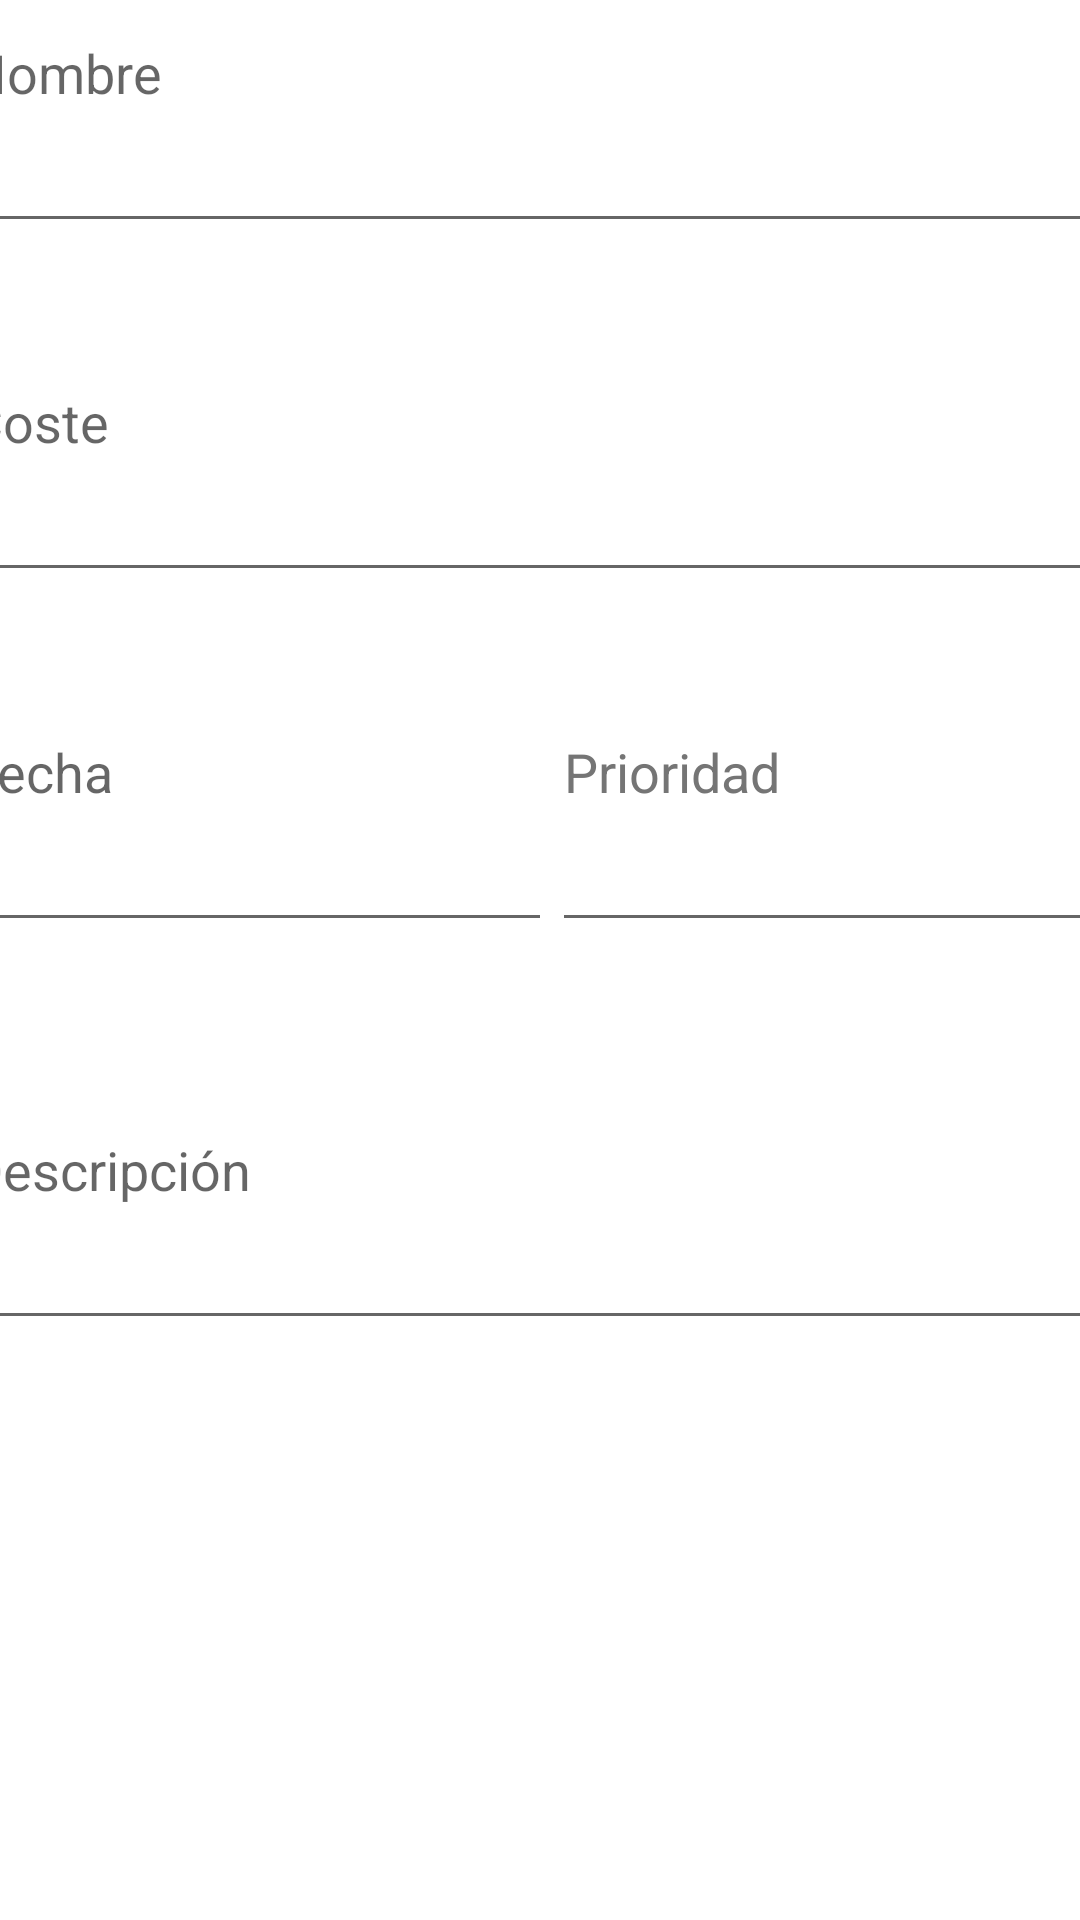

Reconstruct the res/layout file that produces this screen, plus the resources it refers to.
<!-- AndroidManifest.xml: application theme Theme.MisTareas2 -->
<!-- res/layout/activity_crear_tarea.xml -->
<?xml version="1.0" encoding="utf-8"?>
<androidx.constraintlayout.widget.ConstraintLayout xmlns:android="http://schemas.android.com/apk/res/android"
    xmlns:app="http://schemas.android.com/apk/res-auto"
    xmlns:tools="http://schemas.android.com/tools"
    android:layout_width="match_parent"
    android:layout_height="match_parent"
    android:orientation="horizontal"
    tools:context=".CrearTarea">


    <LinearLayout
        android:id="@+id/LinearLayoutTexto"
        android:layout_width="397dp"
        android:layout_height="482dp"
        android:layout_alignParentBottom="true"
        android:layout_marginStart="8dp"
        android:layout_marginTop="32dp"
        android:layout_marginEnd="8dp"
        android:layout_marginBottom="32dp"
        android:orientation="vertical"
        app:layout_constraintBottom_toTopOf="@+id/LinearLayoutBotones"
        app:layout_constraintEnd_toEndOf="parent"
        app:layout_constraintHorizontal_bias="0.44"
        app:layout_constraintStart_toStartOf="parent"
        app:layout_constraintTop_toTopOf="parent">

        <EditText
            android:id="@+id/Texto_Nombre"
            android:layout_width="match_parent"
            android:layout_height="wrap_content"
            android:layout_weight="1"
            android:autofillHints=""
            android:hint="@string/nombre"
            android:inputType="textLongMessage"
            android:maxLength="17"
            tools:layout_editor_absoluteX="71dp"
            tools:layout_editor_absoluteY="84dp" />

        <EditText
            android:id="@+id/Texto_Coste"
            android:layout_width="match_parent"
            android:layout_height="wrap_content"
            android:layout_weight="1"
            android:autofillHints=""
            android:hint="@string/coste"
            android:inputType="textLongMessage"
            tools:ignore="NestedWeights"
            tools:layout_editor_absoluteX="53dp"
            tools:layout_editor_absoluteY="299dp" />

        <LinearLayout
            android:id="@+id/LinearLayoutTextoV"
            android:layout_width="match_parent"
            android:layout_height="wrap_content"
            android:layout_marginBottom="16dp"
            android:layout_weight="1"
            android:orientation="horizontal"
            app:layout_constraintBottom_toBottomOf="parent"
            app:layout_constraintEnd_toEndOf="parent"
            app:layout_constraintHorizontal_bias="0.555"
            app:layout_constraintStart_toStartOf="parent">

            <EditText
                android:id="@+id/Texto_Fecha"
                android:layout_width="match_parent"
                android:layout_height="match_parent"
                android:layout_weight="1"
                android:autofillHints=""
                android:hint="@string/fecha"
                android:inputType="textLongMessage"
                tools:ignore="NestedWeights"
                tools:layout_editor_absoluteX="69dp"
                tools:layout_editor_absoluteY="231dp" />

            <EditText
                android:id="@+id/Texto_Prioridad"
                android:layout_width="match_parent"
                android:layout_height="match_parent"
                android:layout_weight="1"
                android:autofillHints=""
                android:hint="@string/prioridad"
                android:inputType="textLongMessage"
                android:textColorHint="#757575"
                tools:layout_editor_absoluteX="230dp"
                tools:layout_editor_absoluteY="233dp" />

        </LinearLayout>

        <EditText
            android:id="@+id/Texto_Descrip"
            android:layout_width="match_parent"
            android:layout_height="wrap_content"
            android:layout_weight="1"
            android:autofillHints=""
            android:hint="@string/descripci_n"
            android:inputType="textLongMessage"
            app:layout_constraintTop_toBottomOf="@+id/Texto_Nombre"
            tools:layout_editor_absoluteX="71dp" />
    </LinearLayout>

    <LinearLayout
        android:id="@+id/LinearLayoutBotones"
        android:layout_width="375dp"
        android:layout_height="49dp"
        android:layout_alignParentBottom="true"
        android:layout_marginTop="164dp"
        android:layout_marginBottom="16dp"
        android:orientation="horizontal"
        app:layout_constraintBottom_toBottomOf="parent"
        app:layout_constraintEnd_toEndOf="parent"
        app:layout_constraintStart_toStartOf="parent"
        app:layout_constraintTop_toBottomOf="@+id/LinearLayoutTexto">

        <Button
            android:id="@+id/boton_registrar"
            android:layout_width="100dp"
            android:layout_height="50dp"
            android:layout_marginBottom="536dp"
            android:layout_weight="1"
            android:backgroundTint="#0D4853"
            android:onClick="launchTareaCreada"
            android:text="@string/registrar"
            app:layout_constraintBottom_toBottomOf="parent"
            app:layout_constraintEnd_toEndOf="parent"
            app:layout_constraintHorizontal_bias="0.0"
            app:layout_constraintStart_toEndOf="@+id/boton_cancelar" />

        <Button
            android:id="@+id/boton_cancelar"
            android:layout_width="100dp"
            android:layout_height="50dp"
            android:layout_marginStart="60dp"
            android:layout_marginBottom="536dp"
            android:layout_weight="1"
            android:backgroundTint="#0D4853"
            android:onClick="cancelarTarea"
            android:text="@string/cancelar"
            app:layout_constraintBottom_toBottomOf="parent"
            app:layout_constraintStart_toStartOf="parent" />

    </LinearLayout>


</androidx.constraintlayout.widget.ConstraintLayout>
<!-- resources referenced by this layout -->
<resources>
  <string name="cancelar">Cancelar</string>
  <string name="coste">Coste</string>
  <string name="descripci_n">Descripción</string>
  <string name="fecha">Fecha</string>
  <string name="nombre">Nombre</string>
  <string name="prioridad">Prioridad</string>
  <string name="registrar">Registrar</string>
  <style name="Theme.MisTareas2" parent="Theme.MaterialComponents.DayNight.DarkActionBar">
          
          <item name="colorPrimary">@color/azul</item>
          <item name="colorPrimaryVariant">@color/purple_700</item>
          <item name="colorOnPrimary">@color/white</item>
          
          <item name="colorSecondary">@color/teal_200</item>
          <item name="colorSecondaryVariant">@color/teal_700</item>
          <item name="colorOnSecondary">@color/black</item>
          
          <item name="android:statusBarColor">?attr/colorPrimaryVariant</item>
          
      </style>
  <color name="azul">#0D4853</color>
  <color name="purple_700">#FF3700B3</color>
  <color name="white">#FFFFFFFF</color>
  <color name="teal_200">#FF03DAC5</color>
  <color name="teal_700">#FF018786</color>
  <color name="black">#FF000000</color>
</resources>
